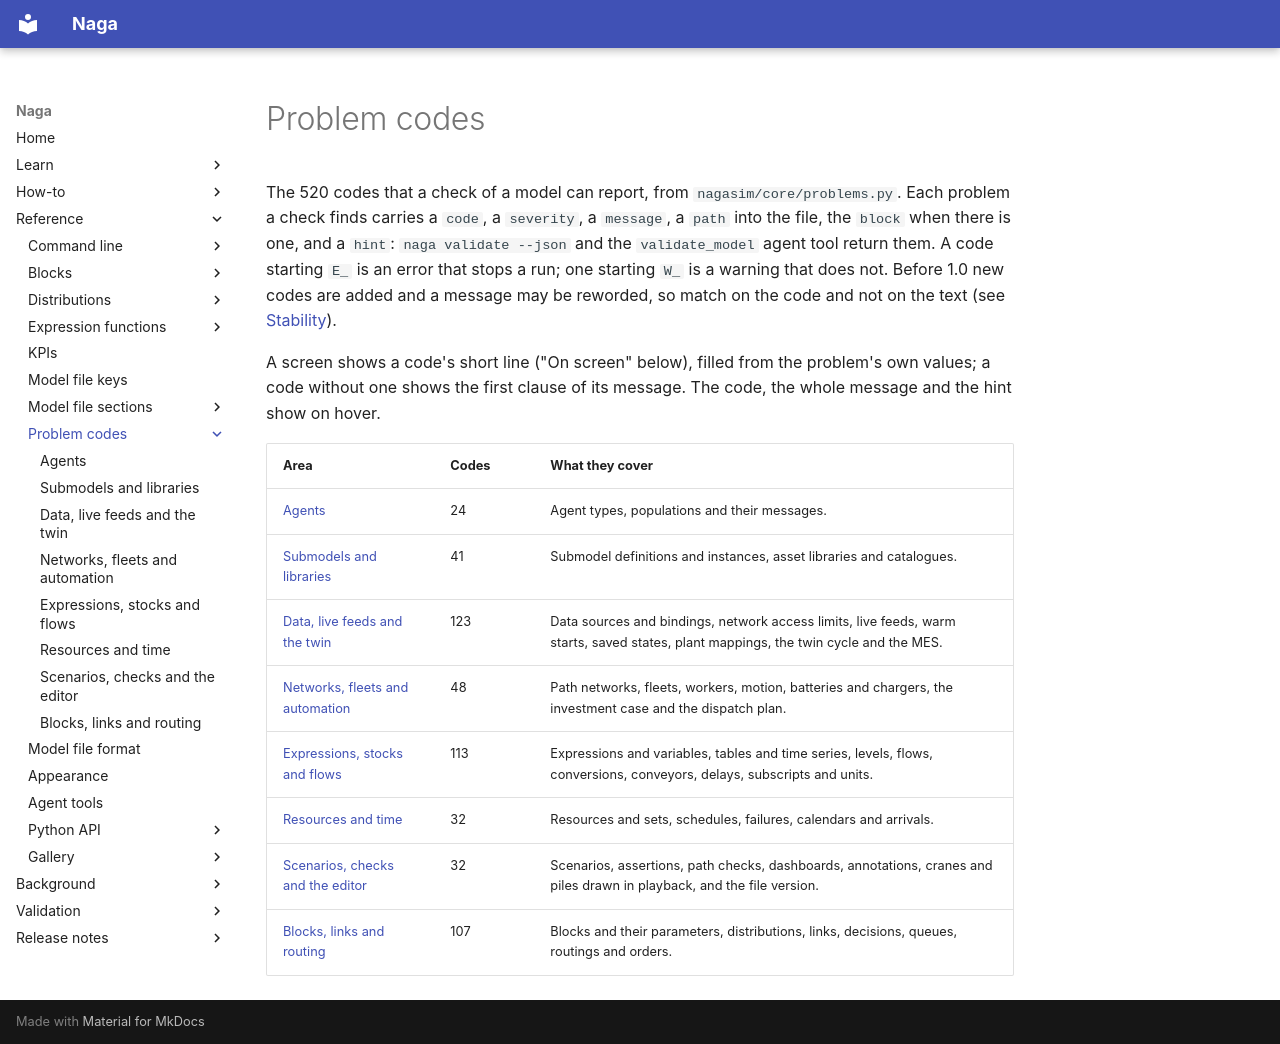

repository: TheMattHub/naga · page: reference/problems/index.html · generator: mkdocs

<!-- GENERATED by tools/gen_engine_docs.py -- do not edit by hand. -->
<!-- Regenerate with: python tools/gen_engine_docs.py -->

# Problem codes

The 520 codes that a check of a model can report, from `nagasim/core/problems.py`. Each problem a check finds carries a `code`, a `severity`, a `message`, a `path` into the file, the `block` when there is one, and a `hint`: `naga validate --json` and the `validate_model` agent tool return them. A code starting `E_` is an error that stops a run; one starting `W_` is a warning that does not. Before 1.0 new codes are added and a message may be reworded, so match on the code and not on the text (see [Stability](../../stability.md)).

A screen shows a code's short line ("On screen" below), filled from the problem's own values; a code without one shows the first clause of its message. The code, the whole message and the hint show on hover.

| Area | Codes | What they cover |
|---|---|---|
| [Agents](agents.md) | 24 | Agent types, populations and their messages. |
| [Submodels and libraries](submodels-and-libraries.md) | 41 | Submodel definitions and instances, asset libraries and catalogues. |
| [Data, live feeds and the twin](data-and-twin.md) | 123 | Data sources and bindings, network access limits, live feeds, warm starts, saved states, plant mappings, the twin cycle and the MES. |
| [Networks, fleets and automation](network-and-automation.md) | 48 | Path networks, fleets, workers, motion, batteries and chargers, the investment case and the dispatch plan. |
| [Expressions, stocks and flows](expressions-and-dynamics.md) | 113 | Expressions and variables, tables and time series, levels, flows, conversions, conveyors, delays, subscripts and units. |
| [Resources and time](resources-and-time.md) | 32 | Resources and sets, schedules, failures, calendars and arrivals. |
| [Scenarios, checks and the editor](scenarios-and-checks.md) | 32 | Scenarios, assertions, path checks, dashboards, annotations, cranes and piles drawn in playback, and the file version. |
| [Blocks, links and routing](blocks-and-flow.md) | 107 | Blocks and their parameters, distributions, links, decisions, queues, routings and orders. |
